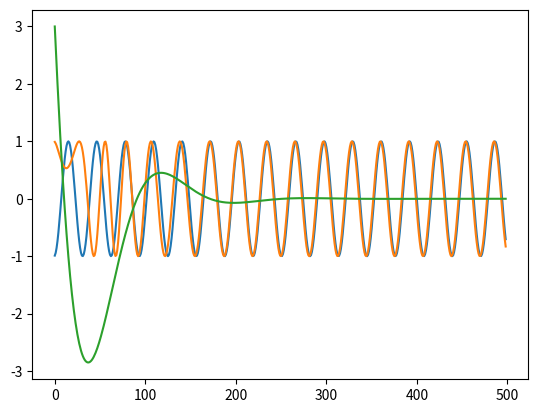

Python code for this plot:
import numpy as np
import pdb

class SimPLL(object):
    def __init__(self, lf_bandwidth):
        self.phase_out = 0.0
        self.freq_out = 0.0
        self.vco = np.exp(1j*self.phase_out)
        self.phase_difference = 0.0
        self.bw = lf_bandwidth
        self.beta = np.sqrt(lf_bandwidth)

    def update_phase_estimate(self):
        self.vco = np.exp(1j*self.phase_out)

    def update_phase_difference(self, in_sig):
        self.phase_difference = np.angle(in_sig*np.conj(self.vco))

    def step(self, in_sig):
        # Takes an instantaneous sample of a signal and updates the PLL's inner state
        self.update_phase_difference(in_sig)
        self.freq_out += self.bw * self.phase_difference
        self.phase_out += self.beta * self.phase_difference + self.freq_out
        self.update_phase_estimate()


def main():
    import matplotlib.pyplot as plt
    pll = SimPLL(0.002)
    num_samples = 500
    phi = 3.0
    frequency_offset = -0.2
    ref = []
    out = []
    diff = []
    for i in range(0, num_samples - 1):
        in_sig = np.exp(1j*phi)
        phi += frequency_offset
        pll.step(in_sig)
        ref.append(in_sig)
        out.append(pll.vco)
        diff.append(pll.phase_difference)
    #plt.plot(ref)
    plt.plot(ref)
    plt.plot(out)
    plt.plot(diff)
    plt.show()
main()